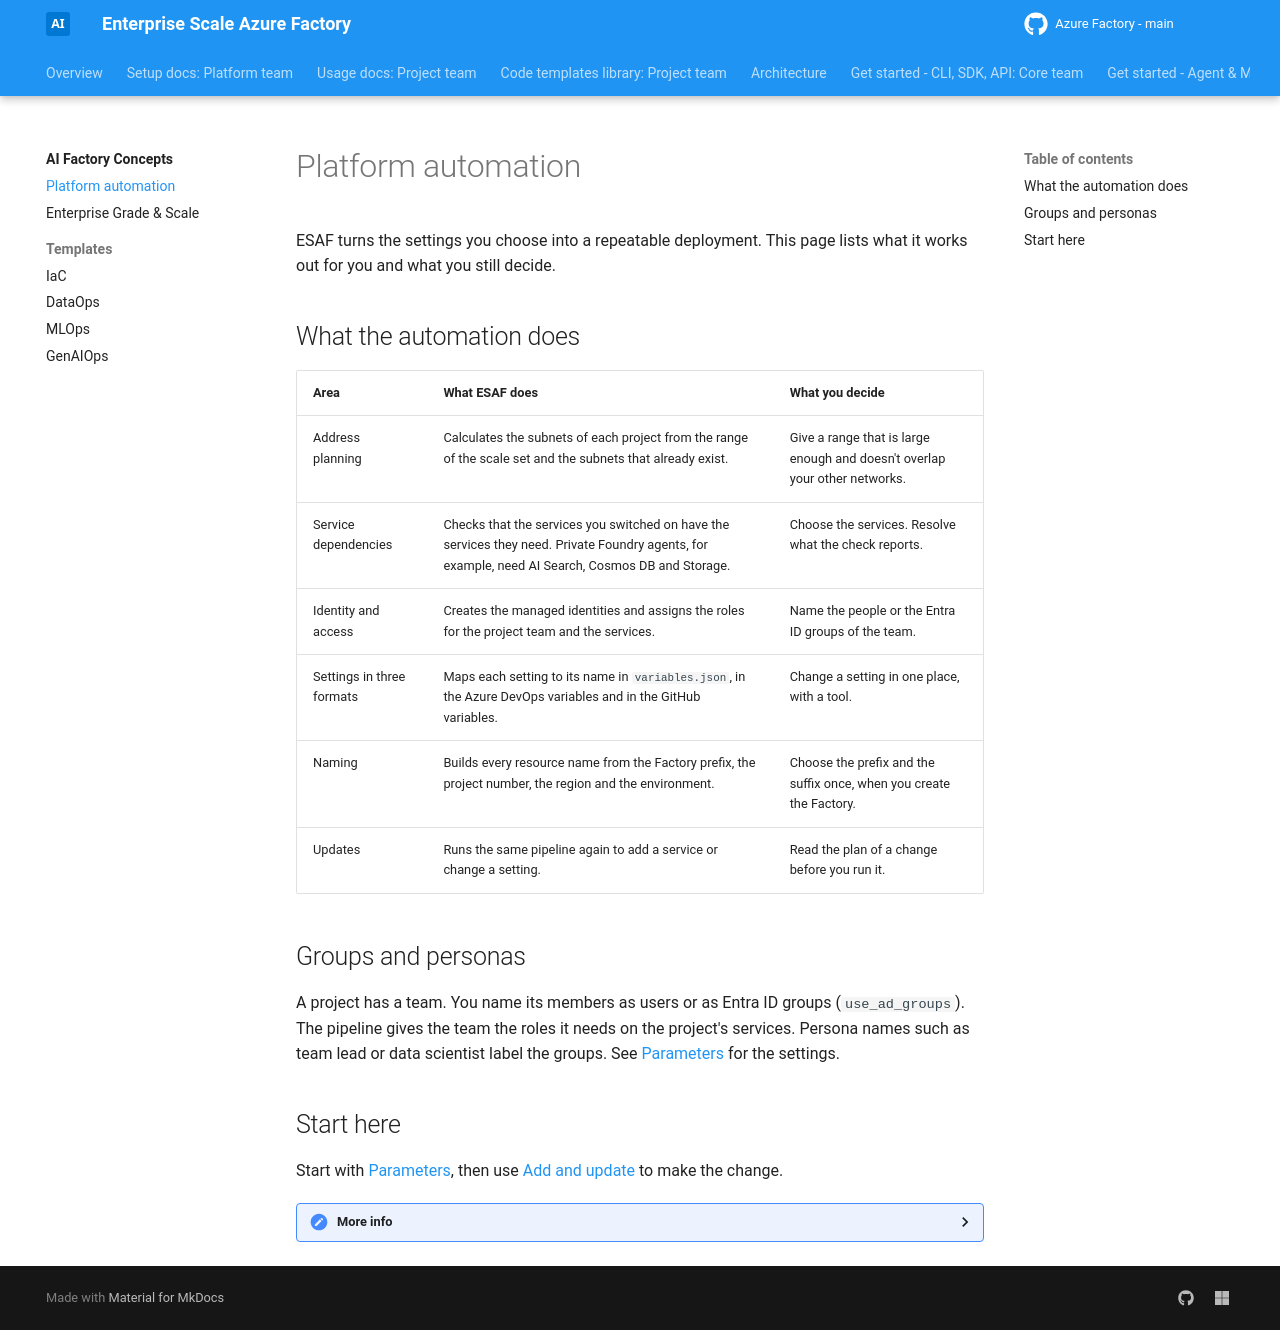

repository: jostrm/azure-enterprise-scale-ml · page: concepts/intelligence/index.html · generator: mkdocs

# Platform automation

ESAF turns the settings you choose into a repeatable deployment. This page lists what it works out for you
and what you still decide.

## What the automation does

| Area | What ESAF does | What you decide |
| --- | --- | --- |
| Address planning | Calculates the subnets of each project from the range of the scale set and the subnets that already exist. | Give a range that is large enough and doesn't overlap your other networks. |
| Service dependencies | Checks that the services you switched on have the services they need. Private Foundry agents, for example, need AI Search, Cosmos DB and Storage. | Choose the services. Resolve what the check reports. |
| Identity and access | Creates the managed identities and assigns the roles for the project team and the services. | Name the people or the Entra ID groups of the team. |
| Settings in three formats | Maps each setting to its name in `variables.json`, in the Azure DevOps variables and in the GitHub variables. | Change a setting in one place, with a tool. |
| Naming | Builds every resource name from the Factory prefix, the project number, the region and the environment. | Choose the prefix and the suffix once, when you create the Factory. |
| Updates | Runs the same pipeline again to add a service or change a setting. | Read the plan of a change before you run it. |

## Groups and personas

A project has a team. You name its members as users or as Entra ID groups (`use_ad_groups`). The pipeline
gives the team the roles it needs on the project's services. Persona names such as team lead or data
scientist label the groups. See [Parameters](../parameters/index.md) for the settings.

## Start here

Start with [Parameters](../parameters/index.md), then use [Add and update](../factory-tools/19-cli-and-api-and-usage.md)
to make the change.

<details markdown="1">
<summary>More info</summary>

**Address ranges.** With shared subscriptions, a scale set uses a `/18` range and the third octet starts at
`0` for Dev, `64` for Stage and `128` for Prod. With own subscriptions it uses a `/20` range, with `0`, `16`
and `32`. Private DNS, routing, the VPN client pool and the access of the pipeline runner are part of the
same plan.

**Names.** Use the resource IDs that a run returns in later calls, rather than building a name from the
prefix yourself.

**Stopped runs.** When a run stops, read its status before you start it again. See
[Remove and recover](../factory-tools/20-cli-and-api-and-usage.md).

</details>
